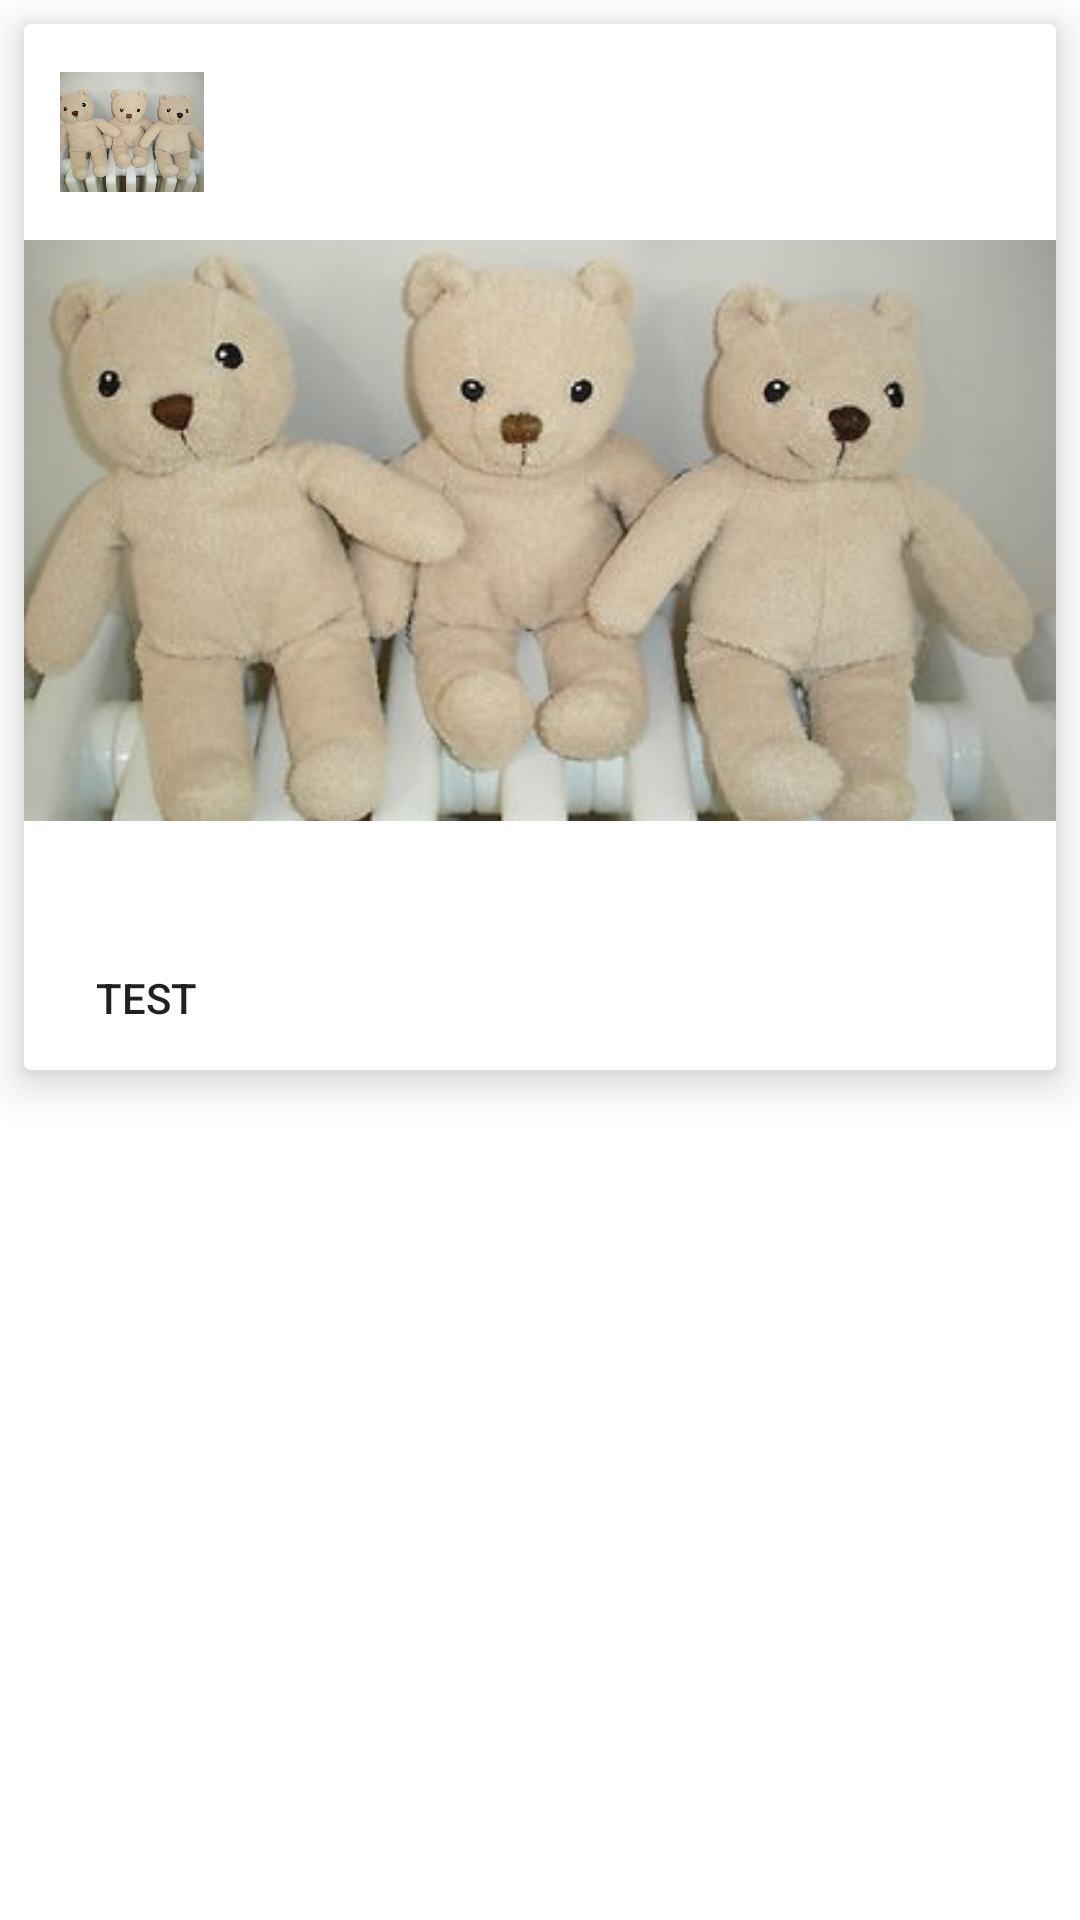

Produce the Android XML layout that renders to this screen, including the resource entries it uses.
<!-- AndroidManifest.xml: application theme AppTheme -->
<!-- res/layout/card.xml -->
<?xml version="1.0" encoding="utf-8"?>
<LinearLayout xmlns:android="http://schemas.android.com/apk/res/android"
    xmlns:app="http://schemas.android.com/apk/res-auto"
    xmlns:tools="http://schemas.android.com/tools"
    android:layout_width="match_parent"
    android:layout_height="wrap_content">

    <androidx.cardview.widget.CardView
        android:layout_width="match_parent"
        android:layout_height="wrap_content"
        android:layout_marginStart="8dp"
        android:layout_marginTop="8dp"
        android:layout_marginEnd="8dp"
        app:cardElevation="8sp"
        app:cardMaxElevation="9sp">

        <androidx.constraintlayout.widget.ConstraintLayout xmlns:app="http://schemas.android.com/apk/res-auto"
            android:layout_width="match_parent"
            android:layout_height="wrap_content">

            <ImageView
                android:id="@+id/tester_card_avatar_image"
                android:layout_width="48dp"
                android:layout_height="48dp"
                android:layout_marginStart="12dp"
                android:layout_marginTop="12dp"
                android:padding="4dp"
                android:scaleType="centerCrop"
                app:layout_constraintStart_toStartOf="parent"
                app:layout_constraintTop_toTopOf="parent"

                app:layout_constraintVertical_chainStyle="packed"
                app:srcCompat="@drawable/tedted"
                tools:srcCompat="@drawable/tedted" />

            <TextView
                android:id="@+id/tester_card_title_text"
                android:layout_width="0dp"
                android:layout_height="wrap_content"
                android:layout_marginStart="12dp"
                android:layout_marginTop="4dp"
                android:layout_marginEnd="16dp"
                android:ellipsize="end"
                android:maxLines="1"
                android:textAppearance="@style/TextAppearance.AppCompat.Body2"
                android:textColor="#DE000000"
                app:layout_constraintEnd_toEndOf="parent"
                app:layout_constraintStart_toEndOf="@+id/tester_card_avatar_image"
                app:layout_constraintTop_toTopOf="@+id/tester_card_avatar_image"
                tools:text="Ted Ted" />

            <TextView
                android:id="@+id/tester_card_subtitle_text"
                android:layout_width="0dp"
                android:layout_height="wrap_content"
                android:layout_marginStart="12dp"
                android:layout_marginEnd="16dp"
                android:layout_marginBottom="4dp"
                android:ellipsize="end"
                android:maxLines="1"
                android:textAppearance="@style/TextAppearance.AppCompat.Body2"
                android:textColor="#8A000000"
                app:layout_constraintBottom_toBottomOf="@+id/tester_card_avatar_image"
                app:layout_constraintEnd_toEndOf="parent"
                app:layout_constraintStart_toEndOf="@+id/tester_card_avatar_image"
                tools:text="Ted Ted's Status" />

            <ImageView
                android:id="@+id/tester_card_media_image"
                android:layout_width="0dp"
                android:layout_height="0dp"
                android:layout_marginTop="12dp"
                android:scaleType="centerCrop"
                app:layout_constraintDimensionRatio="H,16:9"
                app:layout_constraintEnd_toEndOf="parent"
                app:layout_constraintStart_toStartOf="parent"
                app:layout_constraintTop_toBottomOf="@+id/tester_card_avatar_image"

                app:srcCompat="@drawable/tedted"
                tools:srcCompat="@tools:sample/backgrounds/scenic" />

            <TextView
                android:id="@+id/tester_card_supporting_text"
                android:layout_width="0dp"
                android:layout_height="wrap_content"
                android:layout_marginStart="16dp"
                android:layout_marginTop="8dp"
                android:layout_marginEnd="16dp"
                android:lineSpacingExtra="8dp"
                android:textAppearance="@style/TextAppearance.AppCompat.Body1"
                android:textColor="#DE000000"
                app:layout_constraintEnd_toEndOf="parent"
                app:layout_constraintHorizontal_bias="0.0"
                app:layout_constraintStart_toStartOf="parent"
                app:layout_constraintTop_toBottomOf="@+id/tester_card_media_image" />

            <Button
                android:id="@+id/tester_card_action_button_1"
                style="@style/Widget.AppCompat.Button.Borderless"
                android:layout_width="wrap_content"
                android:layout_height="wrap_content"
                android:layout_marginStart="4dp"
                android:layout_marginTop="8dp"
                android:minWidth="0dp"
                android:onClick="tester"
                android:paddingStart="8dp"
                android:paddingEnd="8dp"
                android:text="test"
                android:textColor="#DE000000"
                app:layout_constraintStart_toStartOf="@+id/tester_card_avatar_image"
                app:layout_constraintTop_toBottomOf="@+id/tester_card_supporting_text" />

            <Button
                android:id="@+id/tester_card_action_button_2"
                style="@style/Widget.AppCompat.Button.Borderless"
                android:layout_width="wrap_content"
                android:layout_height="wrap_content"
                android:layout_marginStart="8dp"
                android:minWidth="0dp"
                android:paddingStart="8dp"
                android:paddingEnd="8dp"
                android:textColor="#DE000000"
                app:layout_constraintStart_toEndOf="@+id/tester_card_action_button_1"
                app:layout_constraintTop_toTopOf="@+id/tester_card_action_button_1" />

        </androidx.constraintlayout.widget.ConstraintLayout>

    </androidx.cardview.widget.CardView>

</LinearLayout>
<!-- resources referenced by this layout -->
<resources>
  <!-- drawable tedted: jpg bitmap (drawable, 23470 bytes) -->
  <style name="AppTheme" parent="Theme.MaterialComponents.DayNight.NoActionBar">
          
          
          
          
          
          
      </style>
</resources>
